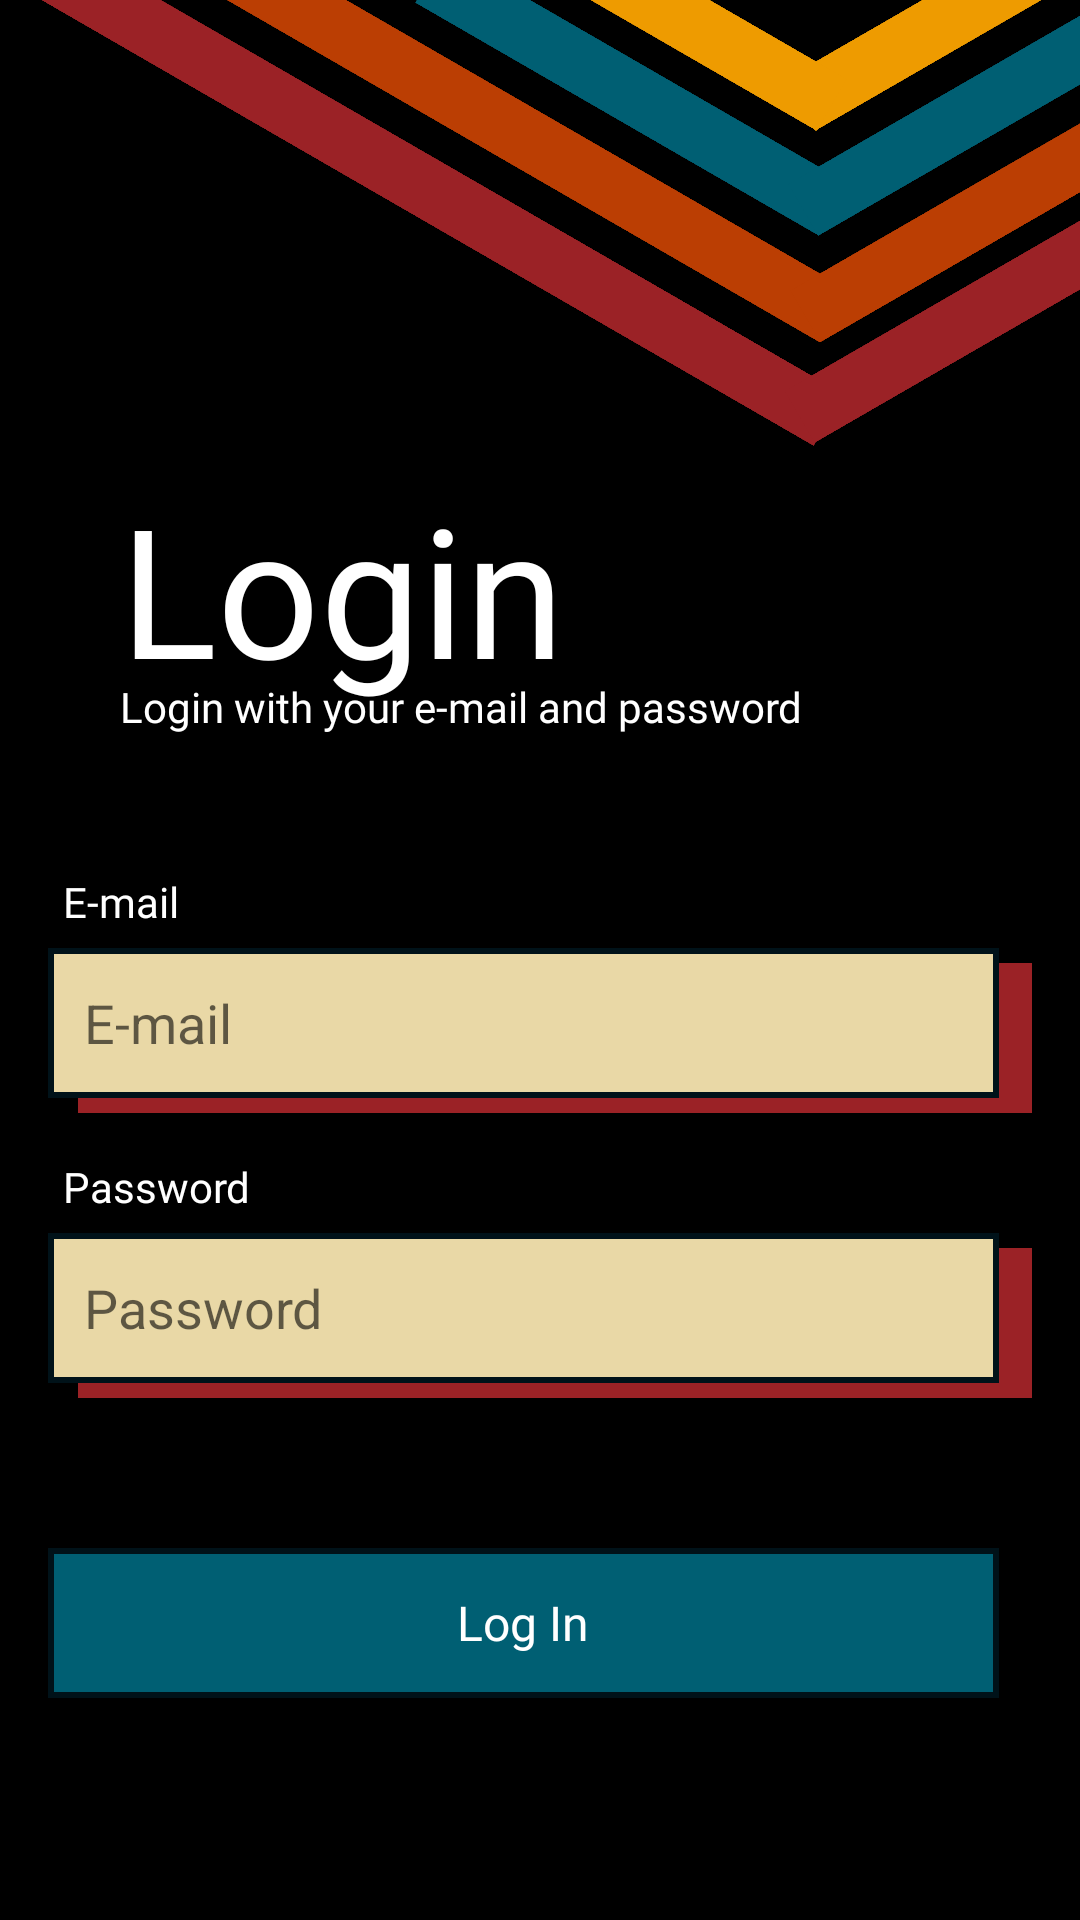

The Android layout XML behind this screen, and the referenced resources:
<!-- AndroidManifest.xml: application theme Theme.NexusAppXml -->
<!-- res/layout/activity_main.xml -->
<?xml version="1.0" encoding="utf-8"?>
<androidx.constraintlayout.widget.ConstraintLayout xmlns:android="http://schemas.android.com/apk/res/android"
    xmlns:app="http://schemas.android.com/apk/res-auto"
    xmlns:tools="http://schemas.android.com/tools"
    android:id="@+id/main"
    android:layout_width="match_parent"
    android:layout_height="match_parent"
    android:background="#e9d8a6"
    android:backgroundTint="#e9d8a6"
    tools:context=".ui.activity.MainActivity">


    <ImageView
        android:id="@+id/imgBackground"
        android:layout_width="match_parent"
        android:layout_height="match_parent"
        android:layout_margin="0dp"
        android:background="#000000"
        tools:layout_editor_absoluteX="20dp"
        tools:layout_editor_absoluteY="20dp"/>

    <View
        android:id="@+id/divider14"
        android:layout_width="300dp"
        android:layout_height="20dp"
        android:layout_marginTop="55dp"
        android:layout_marginEnd="64dp"
        android:background="#9b2226"
        android:rotation="30"
        android:visibility="visible"
        app:layout_constraintEnd_toEndOf="parent"
        app:layout_constraintTop_toTopOf="parent"
        tools:visibility="visible" />

    <View
        android:id="@+id/divider13"
        android:layout_width="132dp"
        android:layout_height="20dp"
        android:layout_marginTop="96dp"
        android:layout_marginEnd="-30dp"
        android:background="#9b2226"
        android:rotation="-30"
        app:layout_constraintEnd_toEndOf="parent"
        app:layout_constraintTop_toTopOf="parent" />

    <View
        android:id="@+id/divider12"
        android:layout_width="250dp"
        android:layout_height="20dp"
        android:layout_marginTop="33dp"
        android:layout_marginEnd="65dp"
        android:background="#bb3e03"
        android:rotation="30"
        android:visibility="visible"
        app:layout_constraintEnd_toEndOf="parent"
        app:layout_constraintTop_toTopOf="parent"
        tools:visibility="visible" />

    <View
        android:id="@+id/divider11"
        android:layout_width="130dp"
        android:layout_height="20dp"
        android:layout_marginTop="63dp"
        android:layout_marginEnd="-30dp"
        android:background="#bb3e03"
        android:rotation="-30"
        app:layout_constraintEnd_toEndOf="parent"
        app:layout_constraintTop_toTopOf="parent" />

    <View
        android:id="@+id/divider10"
        android:layout_width="155dp"
        android:layout_height="20dp"
        android:layout_marginTop="21dp"
        android:layout_marginEnd="72dp"
        android:background="#005f73"
        android:rotation="30"
        android:visibility="visible"
        app:layout_constraintEnd_toEndOf="parent"
        app:layout_constraintTop_toTopOf="parent"
        tools:visibility="visible" />

    <View
        android:id="@+id/divider9"
        android:layout_width="120dp"
        android:layout_height="20dp"
        android:layout_marginTop="30dp"
        android:layout_marginEnd="-20dp"
        android:background="#005f73"
        android:rotation="-30"
        app:layout_constraintEnd_toEndOf="parent"
        app:layout_constraintTop_toTopOf="parent" />

    <View
        android:id="@+id/divider2"
        android:layout_width="100dp"
        android:layout_height="20dp"
        android:background="#ee9b00"
        android:rotation="-30"
        app:layout_constraintEnd_toEndOf="parent"
        app:layout_constraintTop_toTopOf="parent" />

    <TextView
        android:id="@+id/textView"
        android:layout_width="0dp"
        android:layout_height="wrap_content"
        android:layout_marginStart="40dp"
        android:layout_marginTop="156dp"
        android:fontFamily="@font/bebasbeue_regular"
        android:text="Login"
        android:textAlignment="viewStart"
        android:textColor="#FFFFFF"
        android:textSize="60sp"
        app:layout_constraintEnd_toEndOf="parent"
        app:layout_constraintHorizontal_bias="0.0"
        app:layout_constraintStart_toStartOf="parent"
        app:layout_constraintTop_toTopOf="parent" />

    <View
        android:id="@+id/divider"
        android:layout_width="100dp"
        android:layout_height="20dp"
        android:layout_marginEnd="76dp"
        android:background="#ee9b00"
        android:rotation="30"
        android:visibility="visible"
        app:layout_constraintEnd_toEndOf="parent"
        app:layout_constraintTop_toTopOf="parent"
        tools:visibility="visible" />

    <Button
        android:id="@+id/buttonResgister"
        style="?android:attr/borderlessButtonStyle"
        android:layout_width="wrap_content"
        android:layout_height="wrap_content"
        android:layout_marginBottom="80dp"
        android:background="#00C92323"
        android:stateListAnimator="@null"
        android:text="I don't have an account"
        android:textColor="#ee9b00"
        android:textSize="14sp"
        android:textStyle="bold"
        android:fontFamily="@font/bebasbeue_regular"
        app:layout_constraintBottom_toBottomOf="parent"
        app:layout_constraintEnd_toEndOf="parent"
        app:layout_constraintStart_toStartOf="parent" />



    
    <FrameLayout

        android:layout_width="match_parent"
        android:layout_height="wrap_content"
        android:layout_margin="16dp"
        android:clickable="true"
        android:focusable="true"
        app:layout_constraintEnd_toEndOf="parent"
        app:layout_constraintStart_toStartOf="parent"
        app:layout_constraintTop_toTopOf="parent">

        
        <View
            android:layout_width="365dp"
            android:layout_height="50dp"
            android:layout_marginStart="10dp"
            android:layout_marginTop="505dp"
            android:background="@drawable/background_botao" />

        
        <TextView
            android:id="@+id/btnLogin"
            android:layout_width="317dp"
            android:layout_height="50dp"
            android:layout_marginTop="500dp"
            android:background="@drawable/back_bottom"
            android:fontFamily="@font/bebasbeue_regular"
            android:gravity="center"
            android:clickable="true"
            android:text="Log In"
            android:textColor="#FFFFFF"
            android:textSize="16sp" />


    </FrameLayout>


    
    <FrameLayout
        android:id="@+id/frameLayout"
        android:layout_width="match_parent"
        android:layout_height="wrap_content"
        android:layout_margin="16dp"
        app:layout_constraintEnd_toEndOf="parent"
        app:layout_constraintStart_toStartOf="parent"
        app:layout_constraintTop_toTopOf="parent">

        <View
            android:layout_width="365dp"
            android:layout_height="50dp"
            android:layout_marginStart="10dp"
            android:layout_marginTop="305dp"
            android:background="@drawable/sombra_dura" />

        <EditText
            android:id="@+id/formEmail"
            android:layout_width="317dp"
            android:layout_height="50dp"
            android:layout_marginTop="300dp"
            android:background="@drawable/borda_edittext"
            android:gravity="center_vertical"
            android:hint="E-mail"
            android:inputType="text"
            android:textColor="#001219" />

        <TextView
            android:id="@+id/textView3"
            android:layout_width="wrap_content"
            android:layout_height="wrap_content"
            android:layout_marginStart="24dp"
            android:layout_marginTop="210dp"
            android:fontFamily="@font/bebasbeue_regular"
            android:text="Login with your e-mail and password"
            android:textColor="#FFFFFF" />

        <TextView
            android:id="@+id/textView4"
            android:layout_width="wrap_content"
            android:layout_height="wrap_content"
            android:layout_marginStart="5dp"
            android:layout_marginTop="275dp"
            android:fontFamily="@font/bebasbeue_regular"
            android:text="E-mail"
            android:textColor="#FFF"/>

    </FrameLayout>


    
    <FrameLayout
        android:layout_width="match_parent"
        android:layout_height="wrap_content"
        android:layout_margin="16dp"
        android:foregroundTint="#E4DADA"
        app:layout_constraintEnd_toEndOf="parent"
        app:layout_constraintStart_toStartOf="parent"
        app:layout_constraintTop_toTopOf="parent">

        <View
            android:layout_width="365dp"
            android:layout_height="50dp"
            android:layout_marginStart="10dp"
            android:layout_marginTop="400dp"
            android:background="@drawable/sombra_dura" />

        <EditText
            android:id="@+id/formPassword"
            android:layout_width="317dp"
            android:layout_height="50dp"
            android:layout_marginTop="395dp"
            android:autofillHints="password"
            android:background="@drawable/borda_edittext"
            android:gravity="center_vertical"
            android:hint="Password"
            android:inputType="textPassword"
            android:textColor="#FFFFFF" />

        <TextView
            android:id="@+id/textView6"
            android:layout_width="wrap_content"
            android:layout_height="wrap_content"
            android:layout_marginStart="5dp"
            android:layout_marginTop="370dp"
            android:fontFamily="@font/bebasbeue_regular"
            android:text="Password"
            android:textColor="#FFFFFF" />

    </FrameLayout>
















</androidx.constraintlayout.widget.ConstraintLayout>
<!-- resources referenced by this layout -->
<resources>
  <!-- drawable back_bottom (drawable) -->
  <?xml version="1.0" encoding="utf-8"?>
  <selector xmlns:android="http://schemas.android.com/apk/res/android">
  
      
      <item android:state_pressed="true">
          <shape android:shape="rectangle">
              <solid android:color="#0a9396" /> 
              <stroke android:width="2dp" android:color="#001219" />
              <padding
                  android:left="12dp"
                  android:top="12dp"
                  android:right="12dp"
                  android:bottom="12dp" />
          </shape>
      </item>
  
      
      <item>
          <shape android:shape="rectangle">
              <solid android:color="#005f73" /> 
              <stroke android:width="2dp" android:color="#001219" />
              <padding
                  android:left="12dp"
                  android:top="12dp"
                  android:right="12dp"
                  android:bottom="12dp" />
          </shape>
      </item>
  
  </selector>
  <!-- drawable background_botao (drawable) -->
  <?xml version="1.0" encoding="utf-8"?>
  <ripple xmlns:android="http://schemas.android.com/apk/res/android"
      android:color="#33001219">
      <item>
          <shape android:shape="rectangle">
              <solid android:color="#000000" />
              <stroke android:width="2dp" android:color="#000000" />
              <padding android:left="12dp" android:top="12dp" android:right="12dp" android:bottom="12dp" />
          </shape>
      </item>
  </ripple>
  <!-- drawable borda_edittext (drawable) -->
  <?xml version="1.0" encoding="utf-8"?>
  <shape xmlns:android="http://schemas.android.com/apk/res/android"
      android:shape="rectangle">
  
      
      <solid android:color="#e9d8a6" />
  
      
      <stroke
          android:width="2dp"
          android:color="#001219" />
  
      
      <padding
          android:left="12dp"
          android:top="12dp"
          android:right="12dp"
          android:bottom="12dp" />
  
  </shape>
  <!-- drawable sombra_dura (drawable) -->
  <?xml version="1.0" encoding="utf-8"?>
  <shape xmlns:android="http://schemas.android.com/apk/res/android"
      android:shape="rectangle">
      <solid android:color="#9b2226" /> 
  </shape>
  <style name="Theme.NexusAppXml" parent="Theme.AppCompat.DayNight.NoActionBar">
          <item name="colorPrimary">#6200EE</item>
          <item name="colorPrimaryDark">#3700B3</item>
          <item name="colorAccent">#03DAC5</item>
      </style>
</resources>
